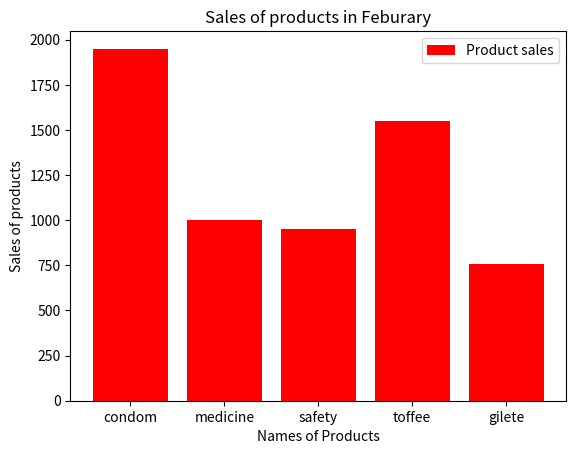

This chart was generated by the following Python code:
import matplotlib.pyplot as plt
Product=["condom","medicine","safety","toffee","gilete"]
Sales=[1950,1000,950,1550,760]
plt.bar(Product,Sales,color="red",label="Product sales")
plt.legend()
plt.title("Sales of products in Feburary")
plt.xlabel("Names of Products")
plt.ylabel("Sales of products")
plt.savefig("Bar plot.png",dpi=300,bbox_inches="tight")
plt.show()
